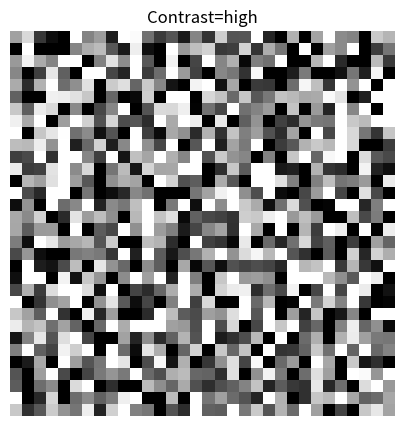

Here is the Python script that generated this plot:
#!/usr/bin/env python3
# -*- coding: utf-8 -*-
"""
Created on Wed Jul 15 14:31:40 2026

@author: ellaward
"""
import numpy as np
import matplotlib.pyplot as plt
from scipy.ndimage import gaussian_filter
from tabulate import tabulate

statistics = []


def scale_normalize(reconstructed_pattern):
    """
    Rescales the reconstructed image using min-max normalisation.

    Parameters
    ----------
    reconstructed_pattern : ND array, unscaled reconstructed image

    Returns
    -------
    normalised_pattern : ND array, scaled reconstructed image to match the phantom.

    """
    normalised_pattern = (reconstructed_pattern-reconstructed_pattern.min()) / \
        (reconstructed_pattern.max()-reconstructed_pattern.min())
    return normalised_pattern


def gen_binary(CONFIG):
    M = CONFIG['M']
    arr_size = CONFIG['arr_size']
    arr_seed = CONFIG['seed']
    density = CONFIG['binary_density']
    rng = np.random.default_rng(seed=arr_seed)
    p_bright, p_dark = density/100, 1-(density/100)
    bin_pattern = scale_normalize(rng.choice([0, 1], size=(M,
                                                           arr_size, arr_size), p=[p_dark, p_bright]))
    statistics = ["Binary", "Binary mask density", f'{density} %', M, arr_size,
                  arr_seed, np.mean(bin_pattern), np.var(bin_pattern)]
    return statistics, bin_pattern


def gen_gaussian(CONFIG):
    M = CONFIG['M']
    arr_size = CONFIG['arr_size']
    arr_seed = CONFIG['seed']
    label = CONFIG['gaussian_contrast']

    if label == "low":
        contrast = 3
    elif label == "medium":
        contrast = 1
    elif label == "high":
        contrast = 1
    else:
        raise ValueError(
            f"Unknown contrast value '{label}'. Choose from 'low', 'medium', or 'high.")

    rng = np.random.default_rng(seed=arr_seed)
    arr = scale_normalize(rng.normal(
        loc=0.5, scale=0.5, size=(M, arr_size, arr_size)))
    z_scores = (arr - arr.mean()) / arr.std()
    z_clipped = np.clip(z_scores, -contrast, contrast)
    gaus_pattern = scale_normalize(z_clipped)
    statistics = ["Gaussian", "Contrast", label, M, arr_size, arr_seed,
                  np.mean(gaus_pattern), np.var(gaus_pattern)]
    return statistics, gaus_pattern


"""
Z scores measure how many standard deviations from a mean a value is. 
Removing the outlier values and then redistributing the important signal data when normalising creates a higher contrast.
More data removed means more contrast when renormalising
"""


def gen_noise(CONFIG):
    M = CONFIG['M']
    arr_size = CONFIG['arr_size']
    arr_seed = None
    label = CONFIG['grain_size']

    if label == "small":
        blur = 0
    elif label == "moderate":
        blur = 1
    elif label == "large":
        blur = 2
    else:
        raise ValueError(
            f"Unknown grain size '{label}'. Choose from 'small', 'moderate', or 'large.")

    rng = np.random.rand(M, arr_size, arr_size)
    corr_pattern = gaussian_filter(rng, blur)
    statistics = ["Random noise", "Grain size", label, M, arr_size, arr_seed,
                  np.mean(corr_pattern), np.var(corr_pattern)]
    return statistics, corr_pattern


def produce_pattern(CONFIG):
    pattern = CONFIG['pattern_type']
    if pattern == "binary":
        return gen_binary(CONFIG)
    elif pattern == "gaussian":
        return gen_gaussian(CONFIG)
    elif pattern == "random_noise":
        return gen_noise(CONFIG)
    else:
        raise ValueError(
            f"Unknown grain size '{pattern}'. Choose from 'binary', 'gaussian', or 'random noise.")


def disp_pattern(var_name, var_value, pattern_type, pattern):
    plt.figure(figsize=(5, 5))
    plt.imshow(pattern[0], cmap='gray')
    plt.title(f"{var_name}={var_value}")
    plt.savefig(f"{pattern_type}_{var_value}.png", dpi=400)
    plt.axis('off')
    plt.show()


CONFIG = {
    'arr_size': 32,
    'seed': 43,
    'M': 1,
    'pattern_type': 'gaussian',
    'grain_size': 'large',
    'gaussian_contrast': 'high',
    'binary_density': 40
}

results = list(produce_pattern(CONFIG)[0])
row = [produce_pattern(CONFIG)[0]]

disp_pattern(results[1], results[2], results[0], produce_pattern(CONFIG)[1])
stats_names = ['pattern_type', 'parameter_name', 'parameter_value',
               'M', 'arr_size', 'seed', 'mean_intensity', 'variance']

table = tabulate(row, headers=stats_names, tablefmt="grid")
print(table)
